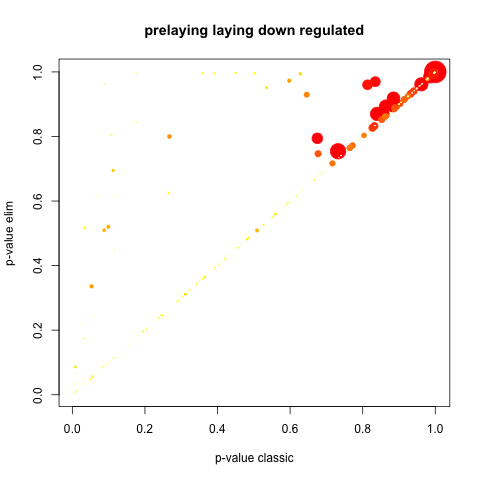

The data file committed next to this chart (first rows):
GO.ID, Term, Annotated, Significant, Expected, Rank in classicFisher, classicFisher, classicKS, elimKS
GO:0042752, regulation of circadian rhythm, 3, 3, 3, 1, 1, 0.0032, 0.0032
GO:0051127, positive regulation of actin nucleation, 3, 3, 3, 2, 1, 0.0032, 0.0032
GO:0006022, aminoglycan metabolic process, 9, 9, 9, 3, 1, 0.0060, 0.0060
GO:0048568, embryonic organ development, 7, 7, 7, 4, 1, 0.0068, 0.0068
GO:0009605, response to external stimulus, 11, 11, 11, 5, 1, 0.0107, 0.0107
GO:0006030, chitin metabolic process, 8, 8, 8, 6, 1, 0.0108, 0.0108
GO:0006040, amino sugar metabolic process, 8, 8, 8, 7, 1, 0.0108, 0.0108
GO:1901071, glucosamine-containing compound metaboli…, 8, 8, 8, 8, 1, 0.0108, 0.0108
GO:0017144, drug metabolic process, 11, 11, 11, 9, 1, 0.0136, 0.0136
GO:0030855, epithelial cell differentiation, 3, 3, 3, 10, 1, 0.0154, 0.0154
